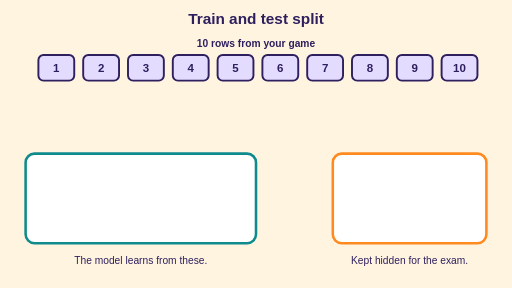
t = 0.00 s
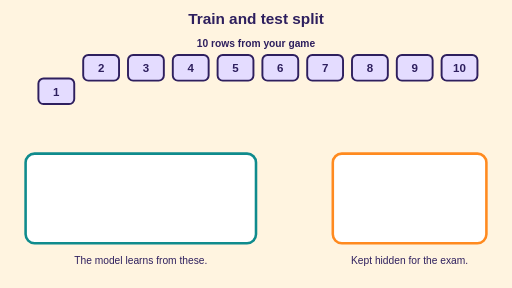
t = 1.17 s
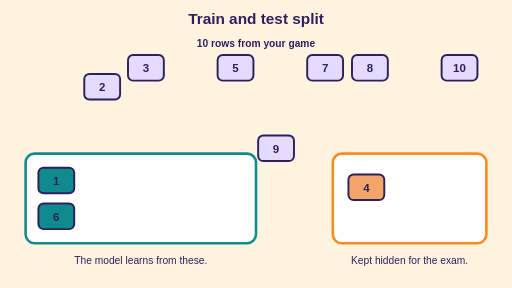
t = 2.33 s
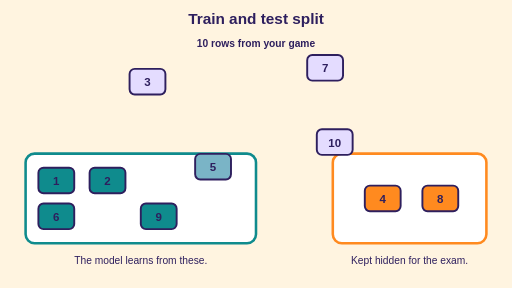
t = 3.50 s
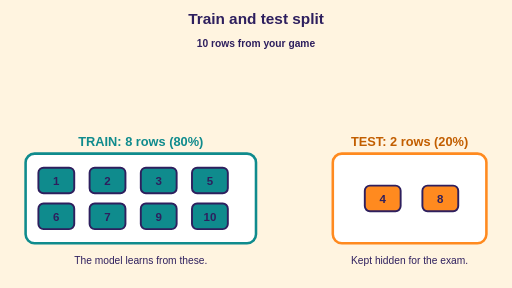
t = 4.67 s
t = 5.83 s: frame unchanged from t = 4.67 s, image omitted

The animated SVG that drew these frames (rendered in a browser with its animation timeline set to each time). Animation: 32 SMIL elements (animate=22,animateTransform=10); one cycle of 7.00 s, repeats indefinitely.

<svg xmlns="http://www.w3.org/2000/svg" viewBox="0 0 800 450" width="800" height="450" role="img" aria-label="Train and test split"><title>Train and test split</title><rect width="800" height="450" fill="#fff4e0"/><text x="400.0" y="38" font-size="24" fill="#2e1f5e" font-weight="700" text-anchor="middle" font-family="Arial, Helvetica, sans-serif">Train and test split</text><text x="400" y="74" font-size="16" fill="#2e1f5e" font-weight="700" text-anchor="middle" font-family="Arial, Helvetica, sans-serif">10 rows from your game</text><rect x="40" y="240" width="360" height="140" fill="white" stroke="#0f8b8d" stroke-width="4" rx="14"/><rect x="520" y="240" width="240" height="140" fill="white" stroke="#ff8a1f" stroke-width="4" rx="14"/><text x="220" y="228" font-size="20" fill="#0f8b8d" font-weight="700" text-anchor="middle" font-family="Arial, Helvetica, sans-serif">TRAIN: 8 rows (80%)<animate attributeName="opacity" values="0;0;1;1;0;0" keyTimes="0;0.543;0.614;0.9;0.971;1" dur="7s" repeatCount="indefinite"/></text><text x="640" y="228" font-size="20" fill="#c25e00" font-weight="700" text-anchor="middle" font-family="Arial, Helvetica, sans-serif">TEST: 2 rows (20%)<animate attributeName="opacity" values="0;0;1;1;0;0" keyTimes="0;0.543;0.614;0.9;0.971;1" dur="7s" repeatCount="indefinite"/></text><text x="220" y="412" font-size="16" fill="#2e1f5e" font-weight="400" text-anchor="middle" font-family="Arial, Helvetica, sans-serif">The model learns from these.</text><text x="640" y="412" font-size="16" fill="#2e1f5e" font-weight="400" text-anchor="middle" font-family="Arial, Helvetica, sans-serif">Kept hidden for the exam.</text><g ><rect x="0" y="0" width="56" height="40" fill="#e4dcff" stroke="#2e1f5e" stroke-width="3" rx="8"><animate attributeName="fill" values="#e4dcff;#e4dcff;#0f8b8d;#0f8b8d;#e4dcff;#e4dcff" keyTimes="0;0.229;0.257;0.9;0.971;1" dur="7s" repeatCount="indefinite"/></rect><text x="28" y="27" font-size="18" fill="#2e1f5e" font-weight="700" text-anchor="middle" font-family="Arial, Helvetica, sans-serif">1</text><animateTransform attributeName="transform" type="translate" values="60 86;60 86;60 262;60 262" keyTimes="0;0.143;0.257;1" dur="7s" repeatCount="indefinite"/><animate attributeName="opacity" values="1;1;0;0;0" keyTimes="0;0.9;0.971;0.999;1" dur="7s" repeatCount="indefinite"/></g><g ><rect x="0" y="0" width="56" height="40" fill="#e4dcff" stroke="#2e1f5e" stroke-width="3" rx="8"><animate attributeName="fill" values="#e4dcff;#e4dcff;#0f8b8d;#0f8b8d;#e4dcff;#e4dcff" keyTimes="0;0.4;0.429;0.9;0.971;1" dur="7s" repeatCount="indefinite"/></rect><text x="28" y="27" font-size="18" fill="#2e1f5e" font-weight="700" text-anchor="middle" font-family="Arial, Helvetica, sans-serif">2</text><animateTransform attributeName="transform" type="translate" values="130 86;130 86;140 262;140 262" keyTimes="0;0.314;0.429;1" dur="7s" repeatCount="indefinite"/><animate attributeName="opacity" values="1;1;0;0;0" keyTimes="0;0.9;0.971;0.999;1" dur="7s" repeatCount="indefinite"/></g><g ><rect x="0" y="0" width="56" height="40" fill="#e4dcff" stroke="#2e1f5e" stroke-width="3" rx="8"><animate attributeName="fill" values="#e4dcff;#e4dcff;#0f8b8d;#0f8b8d;#e4dcff;#e4dcff" keyTimes="0;0.571;0.6;0.9;0.971;1" dur="7s" repeatCount="indefinite"/></rect><text x="28" y="27" font-size="18" fill="#2e1f5e" font-weight="700" text-anchor="middle" font-family="Arial, Helvetica, sans-serif">3</text><animateTransform attributeName="transform" type="translate" values="200 86;200 86;220 262;220 262" keyTimes="0;0.486;0.6;1" dur="7s" repeatCount="indefinite"/><animate attributeName="opacity" values="1;1;0;0;0" keyTimes="0;0.9;0.971;0.999;1" dur="7s" repeatCount="indefinite"/></g><g ><rect x="0" y="0" width="56" height="40" fill="#e4dcff" stroke="#2e1f5e" stroke-width="3" rx="8"><animate attributeName="fill" values="#e4dcff;#e4dcff;#ff8a1f;#ff8a1f;#e4dcff;#e4dcff" keyTimes="0;0.314;0.343;0.9;0.971;1" dur="7s" repeatCount="indefinite"/></rect><text x="28" y="27" font-size="18" fill="#2e1f5e" font-weight="700" text-anchor="middle" font-family="Arial, Helvetica, sans-serif">4</text><animateTransform attributeName="transform" type="translate" values="270 86;270 86;570 290;570 290" keyTimes="0;0.229;0.343;1" dur="7s" repeatCount="indefinite"/><animate attributeName="opacity" values="1;1;0;0;0" keyTimes="0;0.9;0.971;0.999;1" dur="7s" repeatCount="indefinite"/></g><g ><rect x="0" y="0" width="56" height="40" fill="#e4dcff" stroke="#2e1f5e" stroke-width="3" rx="8"><animate attributeName="fill" values="#e4dcff;#e4dcff;#0f8b8d;#0f8b8d;#e4dcff;#e4dcff" keyTimes="0;0.486;0.514;0.9;0.971;1" dur="7s" repeatCount="indefinite"/></rect><text x="28" y="27" font-size="18" fill="#2e1f5e" font-weight="700" text-anchor="middle" font-family="Arial, Helvetica, sans-serif">5</text><animateTransform attributeName="transform" type="translate" values="340 86;340 86;300 262;300 262" keyTimes="0;0.4;0.514;1" dur="7s" repeatCount="indefinite"/><animate attributeName="opacity" values="1;1;0;0;0" keyTimes="0;0.9;0.971;0.999;1" dur="7s" repeatCount="indefinite"/></g><g ><rect x="0" y="0" width="56" height="40" fill="#e4dcff" stroke="#2e1f5e" stroke-width="3" rx="8"><animate attributeName="fill" values="#e4dcff;#e4dcff;#0f8b8d;#0f8b8d;#e4dcff;#e4dcff" keyTimes="0;0.271;0.3;0.9;0.971;1" dur="7s" repeatCount="indefinite"/></rect><text x="28" y="27" font-size="18" fill="#2e1f5e" font-weight="700" text-anchor="middle" font-family="Arial, Helvetica, sans-serif">6</text><animateTransform attributeName="transform" type="translate" values="410 86;410 86;60 318;60 318" keyTimes="0;0.186;0.3;1" dur="7s" repeatCount="indefinite"/><animate attributeName="opacity" values="1;1;0;0;0" keyTimes="0;0.9;0.971;0.999;1" dur="7s" repeatCount="indefinite"/></g><g ><rect x="0" y="0" width="56" height="40" fill="#e4dcff" stroke="#2e1f5e" stroke-width="3" rx="8"><animate attributeName="fill" values="#e4dcff;#e4dcff;#0f8b8d;#0f8b8d;#e4dcff;#e4dcff" keyTimes="0;0.614;0.643;0.9;0.971;1" dur="7s" repeatCount="indefinite"/></rect><text x="28" y="27" font-size="18" fill="#2e1f5e" font-weight="700" text-anchor="middle" font-family="Arial, Helvetica, sans-serif">7</text><animateTransform attributeName="transform" type="translate" values="480 86;480 86;140 318;140 318" keyTimes="0;0.529;0.643;1" dur="7s" repeatCount="indefinite"/><animate attributeName="opacity" values="1;1;0;0;0" keyTimes="0;0.9;0.971;0.999;1" dur="7s" repeatCount="indefinite"/></g><g ><rect x="0" y="0" width="56" height="40" fill="#e4dcff" stroke="#2e1f5e" stroke-width="3" rx="8"><animate attributeName="fill" values="#e4dcff;#e4dcff;#ff8a1f;#ff8a1f;#e4dcff;#e4dcff" keyTimes="0;0.443;0.471;0.9;0.971;1" dur="7s" repeatCount="indefinite"/></rect><text x="28" y="27" font-size="18" fill="#2e1f5e" font-weight="700" text-anchor="middle" font-family="Arial, Helvetica, sans-serif">8</text><animateTransform attributeName="transform" type="translate" values="550 86;550 86;660 290;660 290" keyTimes="0;0.357;0.471;1" dur="7s" repeatCount="indefinite"/><animate attributeName="opacity" values="1;1;0;0;0" keyTimes="0;0.9;0.971;0.999;1" dur="7s" repeatCount="indefinite"/></g><g ><rect x="0" y="0" width="56" height="40" fill="#e4dcff" stroke="#2e1f5e" stroke-width="3" rx="8"><animate attributeName="fill" values="#e4dcff;#e4dcff;#0f8b8d;#0f8b8d;#e4dcff;#e4dcff" keyTimes="0;0.357;0.386;0.9;0.971;1" dur="7s" repeatCount="indefinite"/></rect><text x="28" y="27" font-size="18" fill="#2e1f5e" font-weight="700" text-anchor="middle" font-family="Arial, Helvetica, sans-serif">9</text><animateTransform attributeName="transform" type="translate" values="620 86;620 86;220 318;220 318" keyTimes="0;0.271;0.386;1" dur="7s" repeatCount="indefinite"/><animate attributeName="opacity" values="1;1;0;0;0" keyTimes="0;0.9;0.971;0.999;1" dur="7s" repeatCount="indefinite"/></g><g ><rect x="0" y="0" width="56" height="40" fill="#e4dcff" stroke="#2e1f5e" stroke-width="3" rx="8"><animate attributeName="fill" values="#e4dcff;#e4dcff;#0f8b8d;#0f8b8d;#e4dcff;#e4dcff" keyTimes="0;0.529;0.557;0.9;0.971;1" dur="7s" repeatCount="indefinite"/></rect><text x="28" y="27" font-size="18" fill="#2e1f5e" font-weight="700" text-anchor="middle" font-family="Arial, Helvetica, sans-serif">10</text><animateTransform attributeName="transform" type="translate" values="690 86;690 86;300 318;300 318" keyTimes="0;0.443;0.557;1" dur="7s" repeatCount="indefinite"/><animate attributeName="opacity" values="1;1;0;0;0" keyTimes="0;0.9;0.971;0.999;1" dur="7s" repeatCount="indefinite"/></g></svg>
